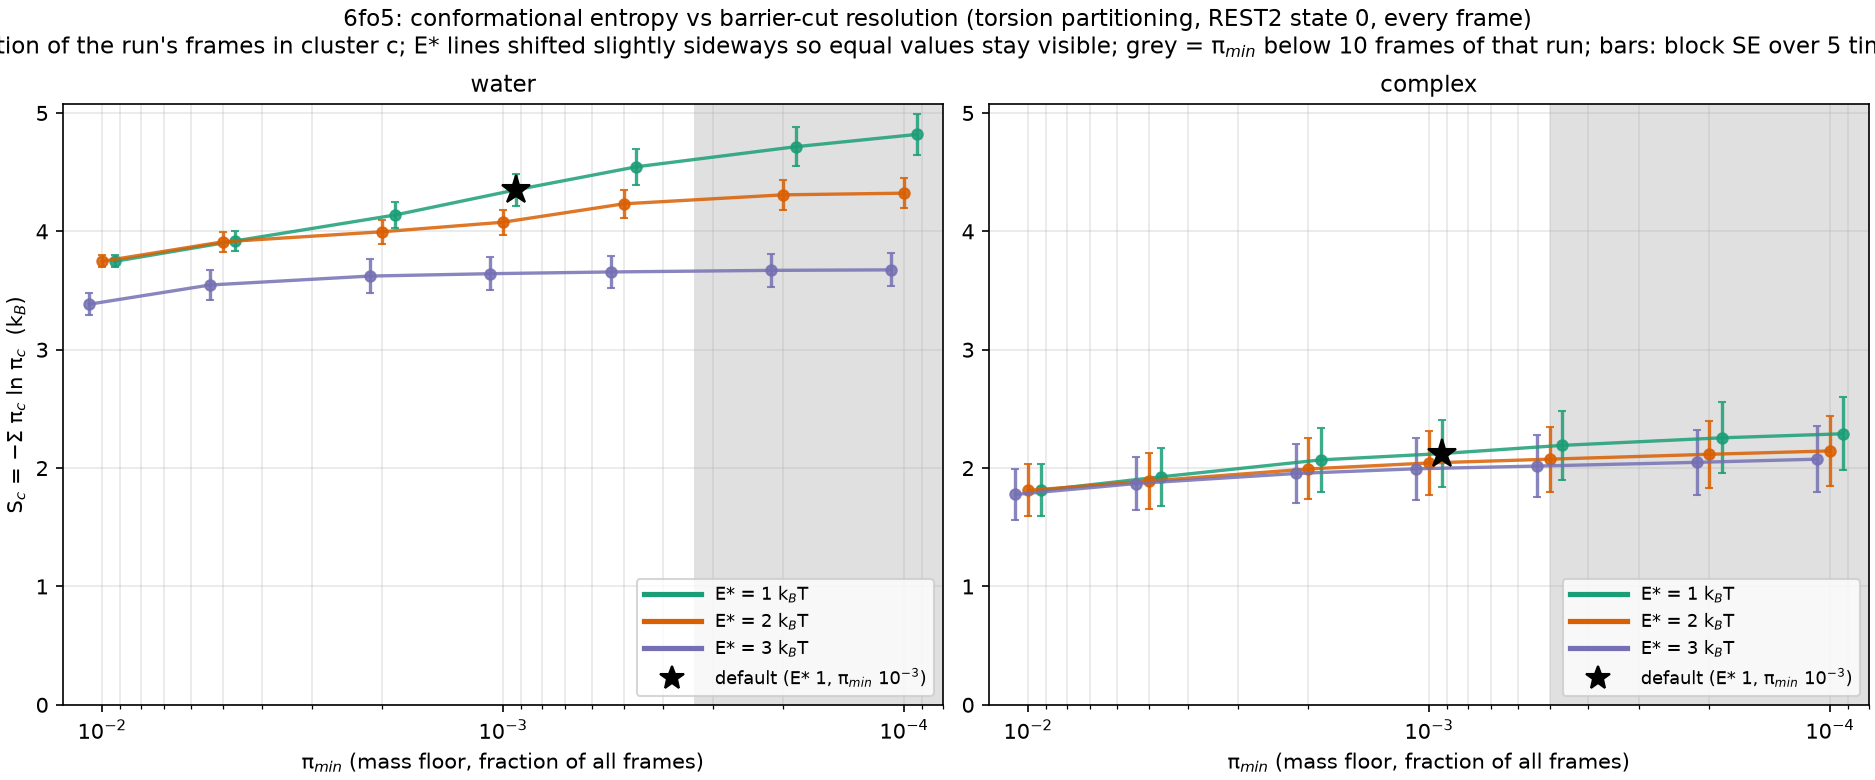

Values plotted in this chart, from the file beside it:
E_star, pi_min, n_clusters, S, S_se, frames, system
1.0, 0.01, 48, 3.747, 0.05098, 30000, water
1.0, 0.005, 64, 3.919, 0.08655, 30000, water
1.0, 0.002, 105, 4.138, 0.1081, 30000, water
1.0, 0.001, 180, 4.35, 0.1322, 30000, water
1.0, 0.0005, 323, 4.545, 0.1515, 30000, water
1.0, 0.0002, 680, 4.715, 0.1637, 30000, water
1.0, 0.0001, 1215, 4.819, 0.1702, 30000, water
2.0, 0.01, 48, 3.747, 0.05098, 30000, water
2.0, 0.005, 63, 3.911, 0.08672, 30000, water
2.0, 0.002, 79, 3.997, 0.1018, 30000, water
2.0, 0.001, 105, 4.077, 0.1048, 30000, water
2.0, 0.0005, 191, 4.233, 0.1173, 30000, water
2.0, 0.0002, 279, 4.309, 0.127, 30000, water
2.0, 0.0001, 315, 4.323, 0.1291, 30000, water
3.0, 0.01, 37, 3.385, 0.09045, 30000, water
3.0, 0.005, 50, 3.547, 0.1256, 30000, water
3.0, 0.002, 63, 3.622, 0.1403, 30000, water
3.0, 0.001, 67, 3.642, 0.1388, 30000, water
3.0, 0.0005, 75, 3.657, 0.1367, 30000, water
3.0, 0.0002, 86, 3.67, 0.1374, 30000, water
3.0, 0.0001, 92, 3.675, 0.1382, 30000, water
1.0, 0.01, 12, 1.811, 0.2204, 20000, 6FO5
1.0, 0.005, 18, 1.927, 0.2436, 20000, 6FO5
1.0, 0.002, 35, 2.069, 0.2711, 20000, 6FO5
1.0, 0.001, 52, 2.123, 0.281, 20000, 6FO5
1.0, 0.0005, 96, 2.192, 0.2906, 20000, 6FO5
1.0, 0.0002, 210, 2.256, 0.2997, 20000, 6FO5
1.0, 0.0001, 385, 2.29, 0.3097, 20000, 6FO5
2.0, 0.01, 12, 1.811, 0.2204, 20000, 6FO5
2.0, 0.005, 16, 1.89, 0.2361, 20000, 6FO5
2.0, 0.002, 27, 1.993, 0.2576, 20000, 6FO5
2.0, 0.001, 40, 2.043, 0.2714, 20000, 6FO5
2.0, 0.0005, 63, 2.075, 0.2759, 20000, 6FO5
2.0, 0.0002, 123, 2.117, 0.2852, 20000, 6FO5
2.0, 0.0001, 232, 2.145, 0.2931, 20000, 6FO5
3.0, 0.01, 11, 1.777, 0.2135, 20000, 6FO5
3.0, 0.005, 15, 1.87, 0.2269, 20000, 6FO5
3.0, 0.002, 23, 1.954, 0.2482, 20000, 6FO5
3.0, 0.001, 33, 1.994, 0.2617, 20000, 6FO5
3.0, 0.0005, 50, 2.017, 0.2657, 20000, 6FO5
3.0, 0.0002, 101, 2.048, 0.2742, 20000, 6FO5
3.0, 0.0001, 203, 2.075, 0.2806, 20000, 6FO5
